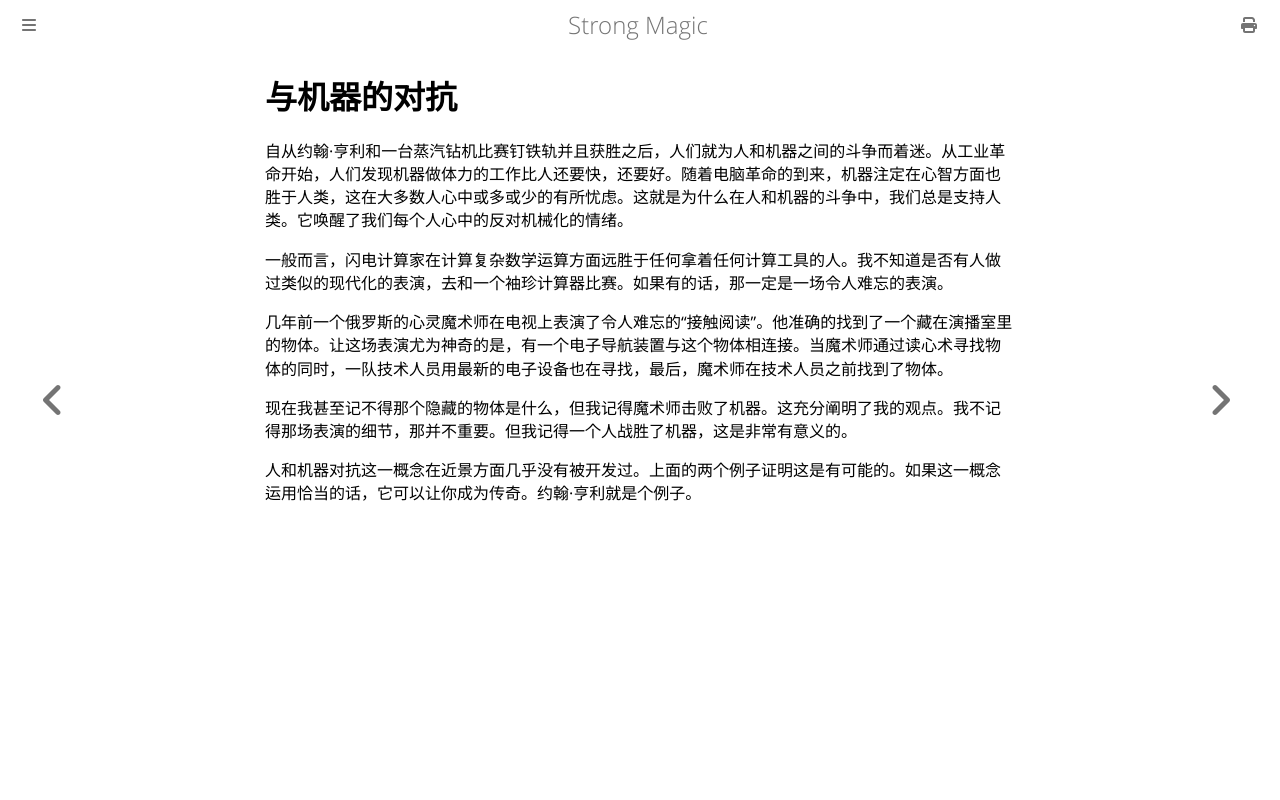

repository: ZJY0516/strong-magic · page: situational-meaning/conflict-against-machine.html · generator: mdbook

# 与机器的对抗

自从约翰·亨利和一台蒸汽钻机比赛钉铁轨并且获胜之后，人们就为人和机器之间的斗争而着迷。从工业革命开始，人们发现机器做体力的工作比人还要快，还要好。随着电脑革命的到来，机器注定在心智方面也胜于人类，这在大多数人心中或多或少的有所忧虑。这就是为什么在人和机器的斗争中，我们总是支持人类。它唤醒了我们每个人心中的反对机械化的情绪。

一般而言，闪电计算家在计算复杂数学运算方面远胜于任何拿着任何计算工具的人。我不知道是否有人做过类似的现代化的表演，去和一个袖珍计算器比赛。如果有的话，那一定是一场令人难忘的表演。

几年前一个俄罗斯的心灵魔术师在电视上表演了令人难忘的“接触阅读”。他准确的找到了一个藏在演播室里的物体。让这场表演尤为神奇的是，有一个电子导航装置与这个物体相连接。当魔术师通过读心术寻找物体的同时，一队技术人员用最新的电子设备也在寻找，最后，魔术师在技术人员之前找到了物体。

现在我甚至记不得那个隐藏的物体是什么，但我记得魔术师击败了机器。这充分阐明了我的观点。我不记得那场表演的细节，那并不重要。但我记得一个人战胜了机器，这是非常有意义的。

人和机器对抗这一概念在近景方面几乎没有被开发过。上面的两个例子证明这是有可能的。如果这一概念运用恰当的话，它可以让你成为传奇。约翰·亨利就是个例子。
